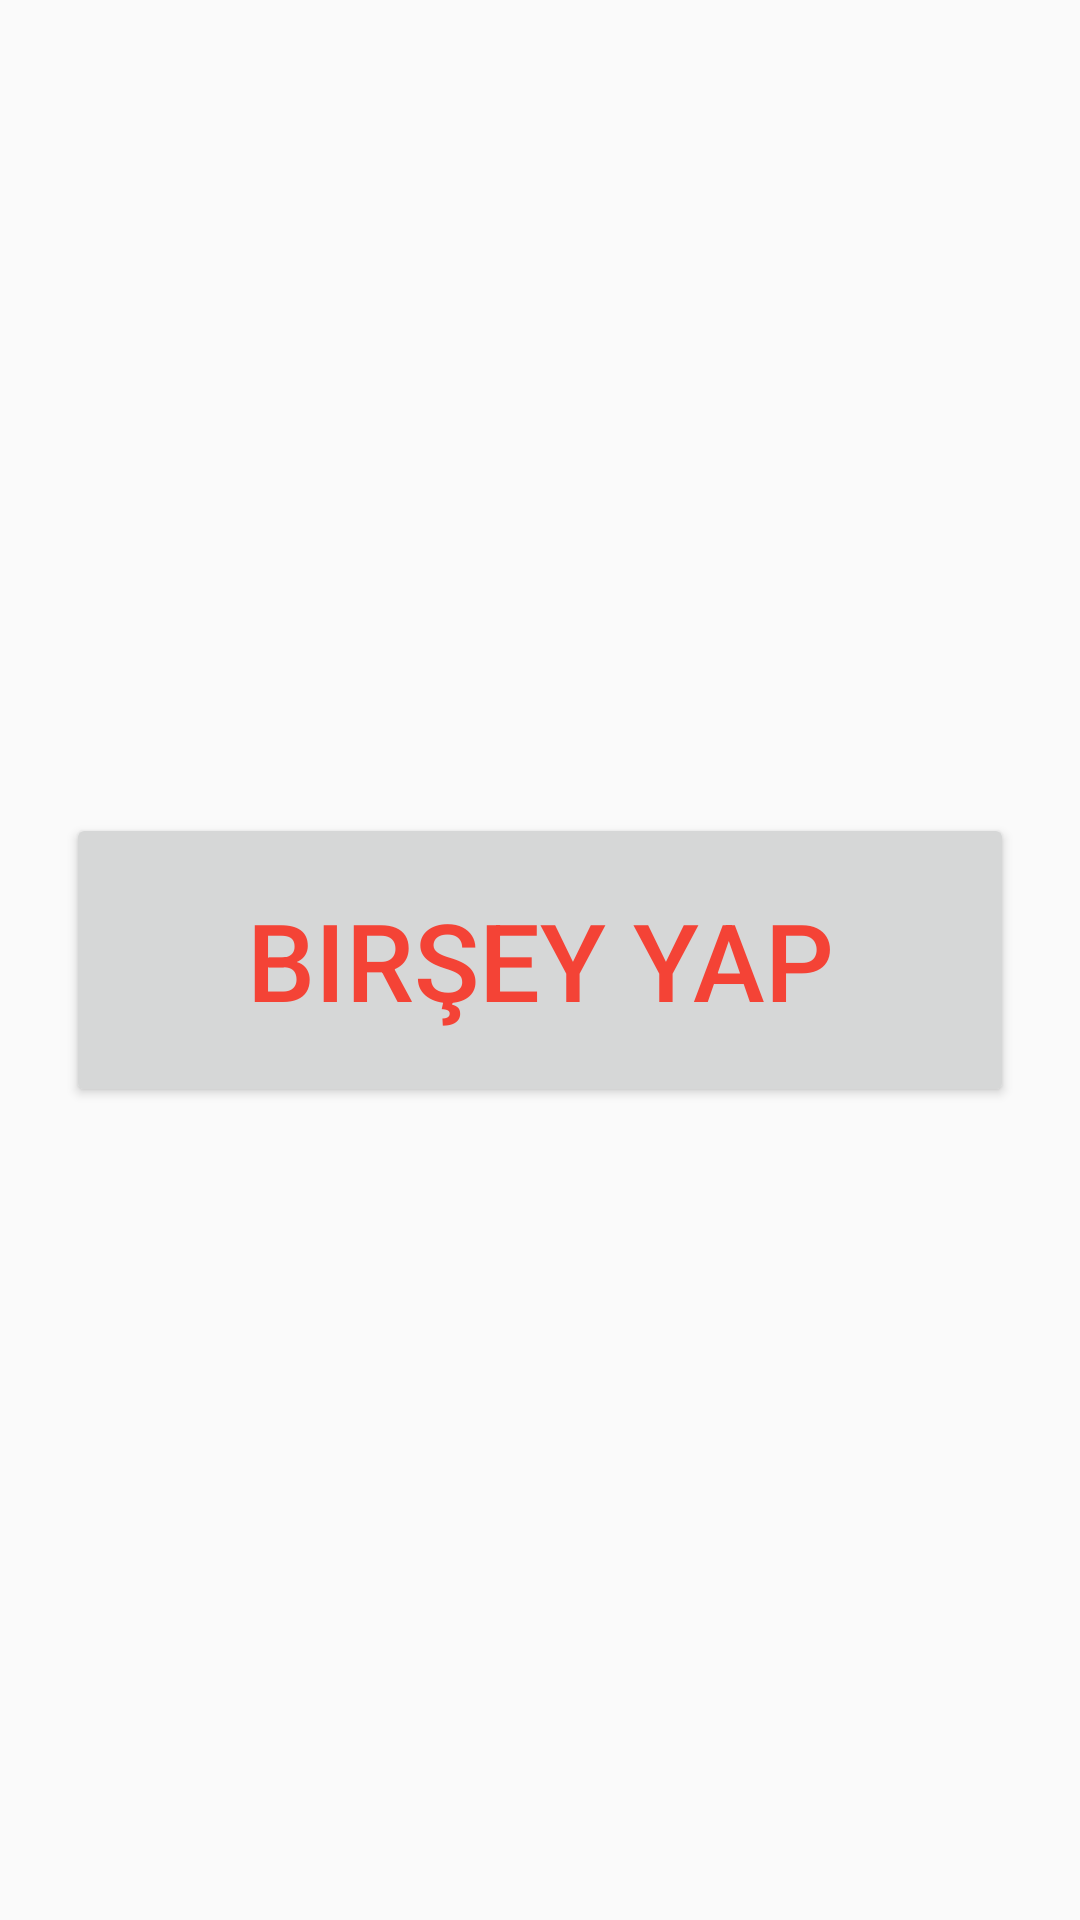

Android layout source for this screen:
<!-- AndroidManifest.xml: application theme AppTheme -->
<!-- res/layout/activity_main.xml -->
<?xml version="1.0" encoding="utf-8"?>
<androidx.constraintlayout.widget.ConstraintLayout xmlns:android="http://schemas.android.com/apk/res/android"
    xmlns:app="http://schemas.android.com/apk/res-auto"
    xmlns:tools="http://schemas.android.com/tools"
    android:id="@+id/linearLayout"
    android:layout_width="match_parent"
    android:layout_height="match_parent"
    android:orientation="horizontal"
    tools:context=".MainActivity">

    <Button
        android:id="@+id/button_id"
        android:layout_width="316dp"
        android:layout_height="98dp"
        android:gravity="center"
        android:text="@string/brand_name"
        android:textColor="#F44336"
        android:textSize="36sp"
        android:onClick="choosePlayer"
        app:layout_constraintBottom_toBottomOf="parent"
        app:layout_constraintEnd_toEndOf="parent"
        app:layout_constraintHorizontal_bias="0.5"
        app:layout_constraintStart_toStartOf="parent"
        app:layout_constraintTop_toTopOf="parent" />

</androidx.constraintlayout.widget.ConstraintLayout>
<!-- resources referenced by this layout -->
<resources>
  <string name="brand_name">Birşey Yap</string>
  <style name="AppTheme" parent="Theme.AppCompat.Light.NoActionBar">
          
          <item name="colorPrimary">@color/colorPrimary</item>
          <item name="colorPrimaryDark">@color/colorPrimaryDark</item>
          <item name="colorAccent">@color/colorAccent</item>
      </style>
  <!-- not gathered from this repository: default colours our renderer supplied (Android Studio template values) -->
  <color name="colorPrimary">#FF6200EE</color>
  <color name="colorPrimaryDark">#FF3700B3</color>
  <color name="colorAccent">#FF03DAC5</color>
</resources>
